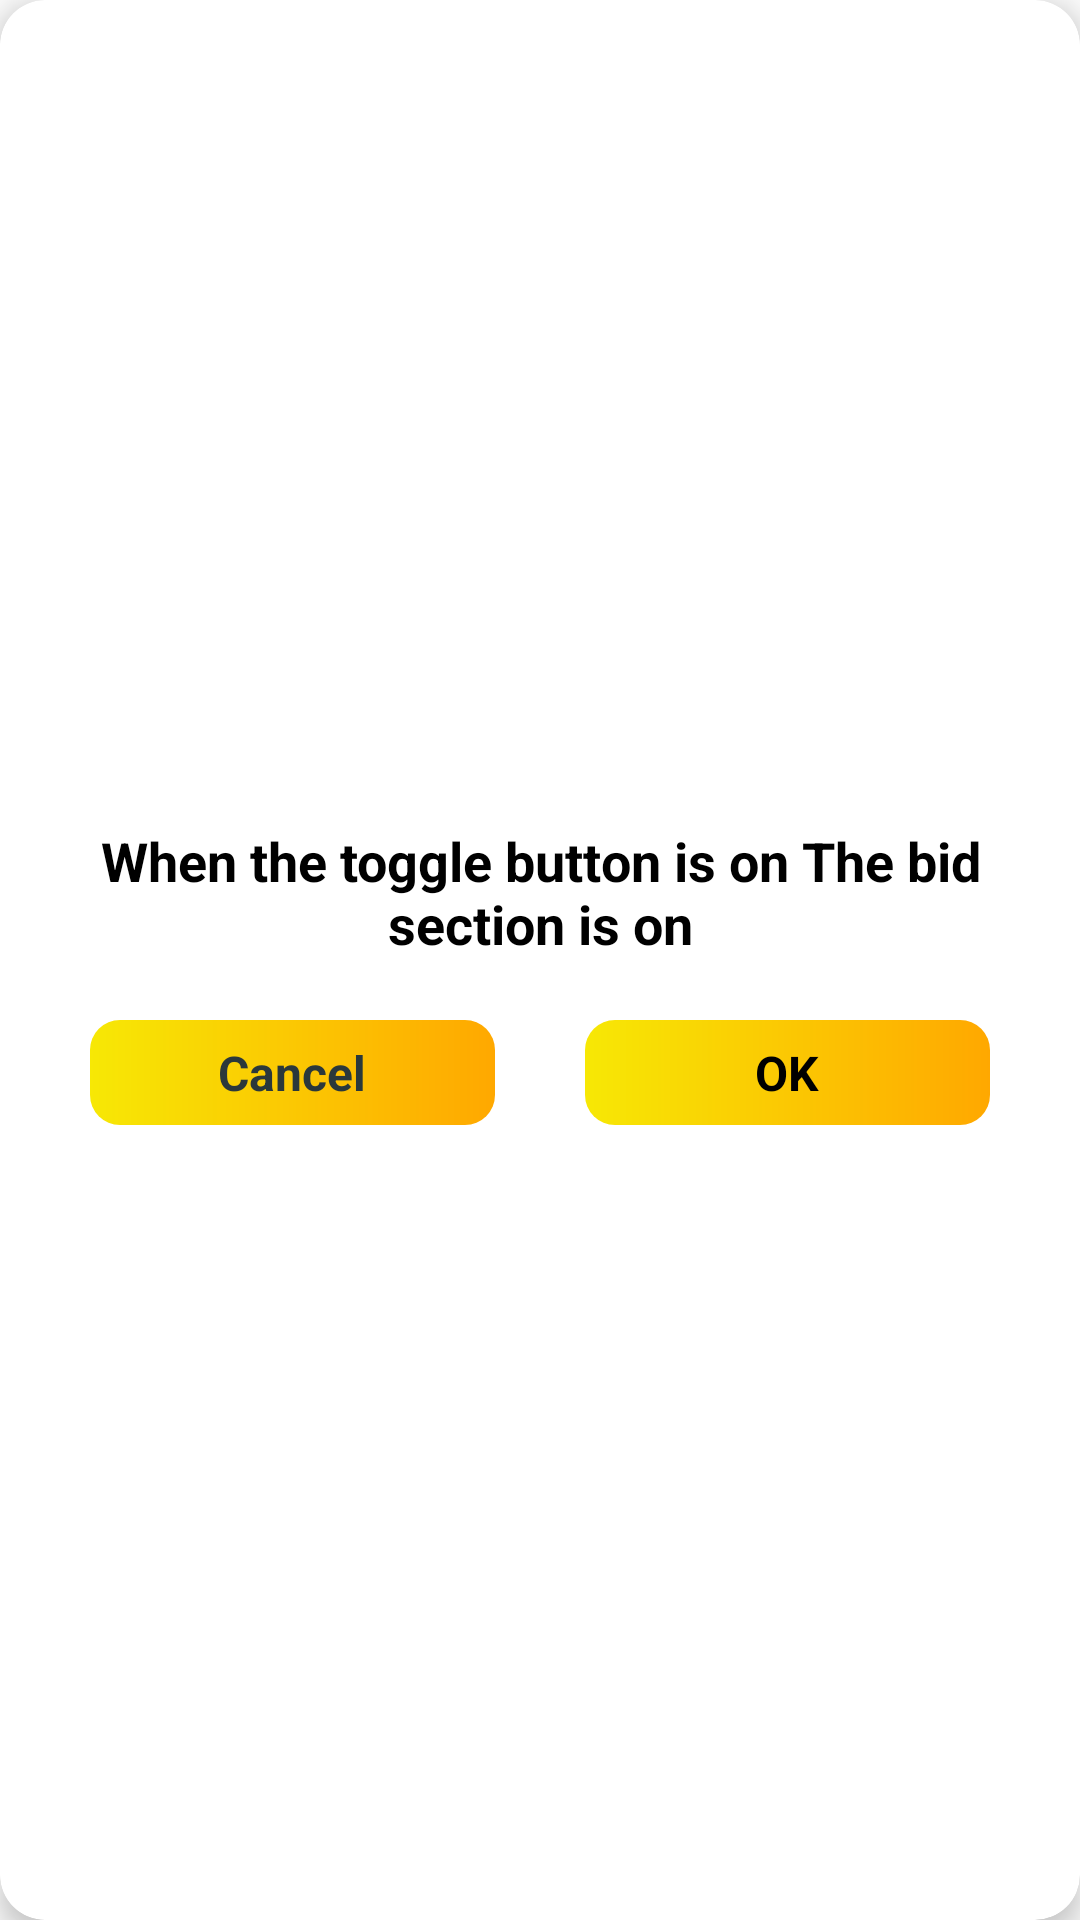

The Android layout XML behind this screen, and the referenced resources:
<!-- AndroidManifest.xml: application theme Theme.FyrFlyUser -->
<!-- res/layout/the_bid_sectionson.xml -->
<?xml version="1.0" encoding="utf-8"?>
<androidx.cardview.widget.CardView xmlns:android="http://schemas.android.com/apk/res/android"
    xmlns:app="http://schemas.android.com/apk/res-auto"
    android:layout_width="320dp"
    android:layout_height="200dp"
    android:background="@color/white"
    android:elevation="@dimen/dp_5"
    android:orientation="vertical"
    app:cardCornerRadius="15dp"
    app:cardElevation="@dimen/dp_5">

    <LinearLayout
        android:layout_width="match_parent"
        android:layout_height="wrap_content"
        android:layout_gravity="center"
        android:gravity="center"
        android:orientation="vertical">

        <TextView
            android:layout_width="wrap_content"
            android:layout_height="wrap_content"
            android:layout_gravity="start"
            android:layout_marginHorizontal="@dimen/dp_20"
            android:layout_marginTop="10dp"
            android:gravity="center"
            android:text="When the toggle button is on
The bid section is on"
            android:textColor="@color/black"
            android:textSize="18dp"
            android:textStyle="bold" />


        <LinearLayout
            android:layout_width="match_parent"
            android:layout_height="35dp"
            android:gravity="center"
            android:layout_marginHorizontal="30dp"
            android:layout_marginTop="20dp"
            android:layout_gravity="center"
         >

            <TextView
                android:id="@+id/cancel"
                android:layout_width="0dp"
                android:layout_height="match_parent"
                android:gravity="center"
                android:layout_weight="1"
                android:text="Cancel"
                android:textStyle="bold"
                android:background="@drawable/bg_btn_pay"
                android:textColor="@color/app_color"
                android:textSize="16dp" />


            <TextView
                android:id="@+id/ok"
                android:layout_width="0dp"
                android:layout_height="match_parent"
                android:layout_marginStart="30dp"
                android:gravity="center"
                android:layout_weight="1"
                android:background="@drawable/bg_btn_pay"
                android:textStyle="bold"

                android:text="OK"
                android:textColor="@color/black"
                android:textSize="16sp" />

        </LinearLayout>
    </LinearLayout>


</androidx.cardview.widget.CardView>
<!-- resources referenced by this layout -->
<resources>
  <color name="app_color">#2A383B</color>
  <color name="black">#FF000000</color>
  <color name="white">#FFFFFFFF</color>
  <dimen name="dp_20">20dp</dimen>
  <dimen name="dp_5">5dp</dimen>
  <!-- drawable bg_btn_pay (drawable-v24) -->
  <?xml version="1.0" encoding="utf-8"?>
  <shape xmlns:android="http://schemas.android.com/apk/res/android" android:shape="rectangle">
      <corners android:radius="10dp"/>
      <gradient android:startColor="@color/light_color"
          android:endColor="@color/dark_color"/>
  
  </shape>
  <style name="Theme.FyrFlyUser" parent="Theme.MaterialComponents.DayNight.NoActionBar.Bridge">
  
          
          <item name="colorPrimary">@color/purple_500</item>
          <item name="colorPrimaryVariant">@color/purple_700</item>
          <item name="colorOnPrimary">@color/white</item>
          
          <item name="colorSecondary">@color/teal_200</item>
          <item name="colorSecondaryVariant">@color/teal_700</item>
          <item name="colorOnSecondary">@color/black</item>
          
          <item name="android:statusBarColor">@color/app_color</item>
          <item name="bottomSheetDialogTheme">@style/CustomBottomSheetDialog</item>
          <item name="android:windowDisablePreview">true</item>
          <item name="android:windowIsTranslucent">true</item>
  
          
      </style>
  <color name="light_color">#F7E805</color>
  <color name="dark_color">#FFA800</color>
  <color name="purple_500">#FF6200EE</color>
  <color name="purple_700">#FF3700B3</color>
  <color name="teal_200">#FF03DAC5</color>
  <color name="teal_700">#FF018786</color>
  <style name="CustomBottomSheetDialog" parent="@style/ThemeOverlay.MaterialComponents.BottomSheetDialog">
          <item name="bottomSheetStyle">@style/CustomBottomSheet</item>
      </style>
  <style name="CustomBottomSheet" parent="Widget.MaterialComponents.BottomSheet">
          <item name="shapeAppearanceOverlay">@style/CustomShapeAppearanceBottomSheetDialog</item>
      </style>
  <style name="CustomShapeAppearanceBottomSheetDialog" parent="">
          <item name="cornerFamily">rounded</item>
          <item name="cornerSizeTopRight">25dp</item>
          <item name="cornerSizeTopLeft">25dp</item>
          <item name="cornerSizeBottomRight">0dp</item>
          <item name="cornerSizeBottomLeft">0dp</item>
          <item name="backgroundColor">@color/app_color</item>
          <item name="backgroundTint">@color/app_color</item>
          <item name="backgroundTintMode">@color/app_color</item>
  
      </style>
</resources>
